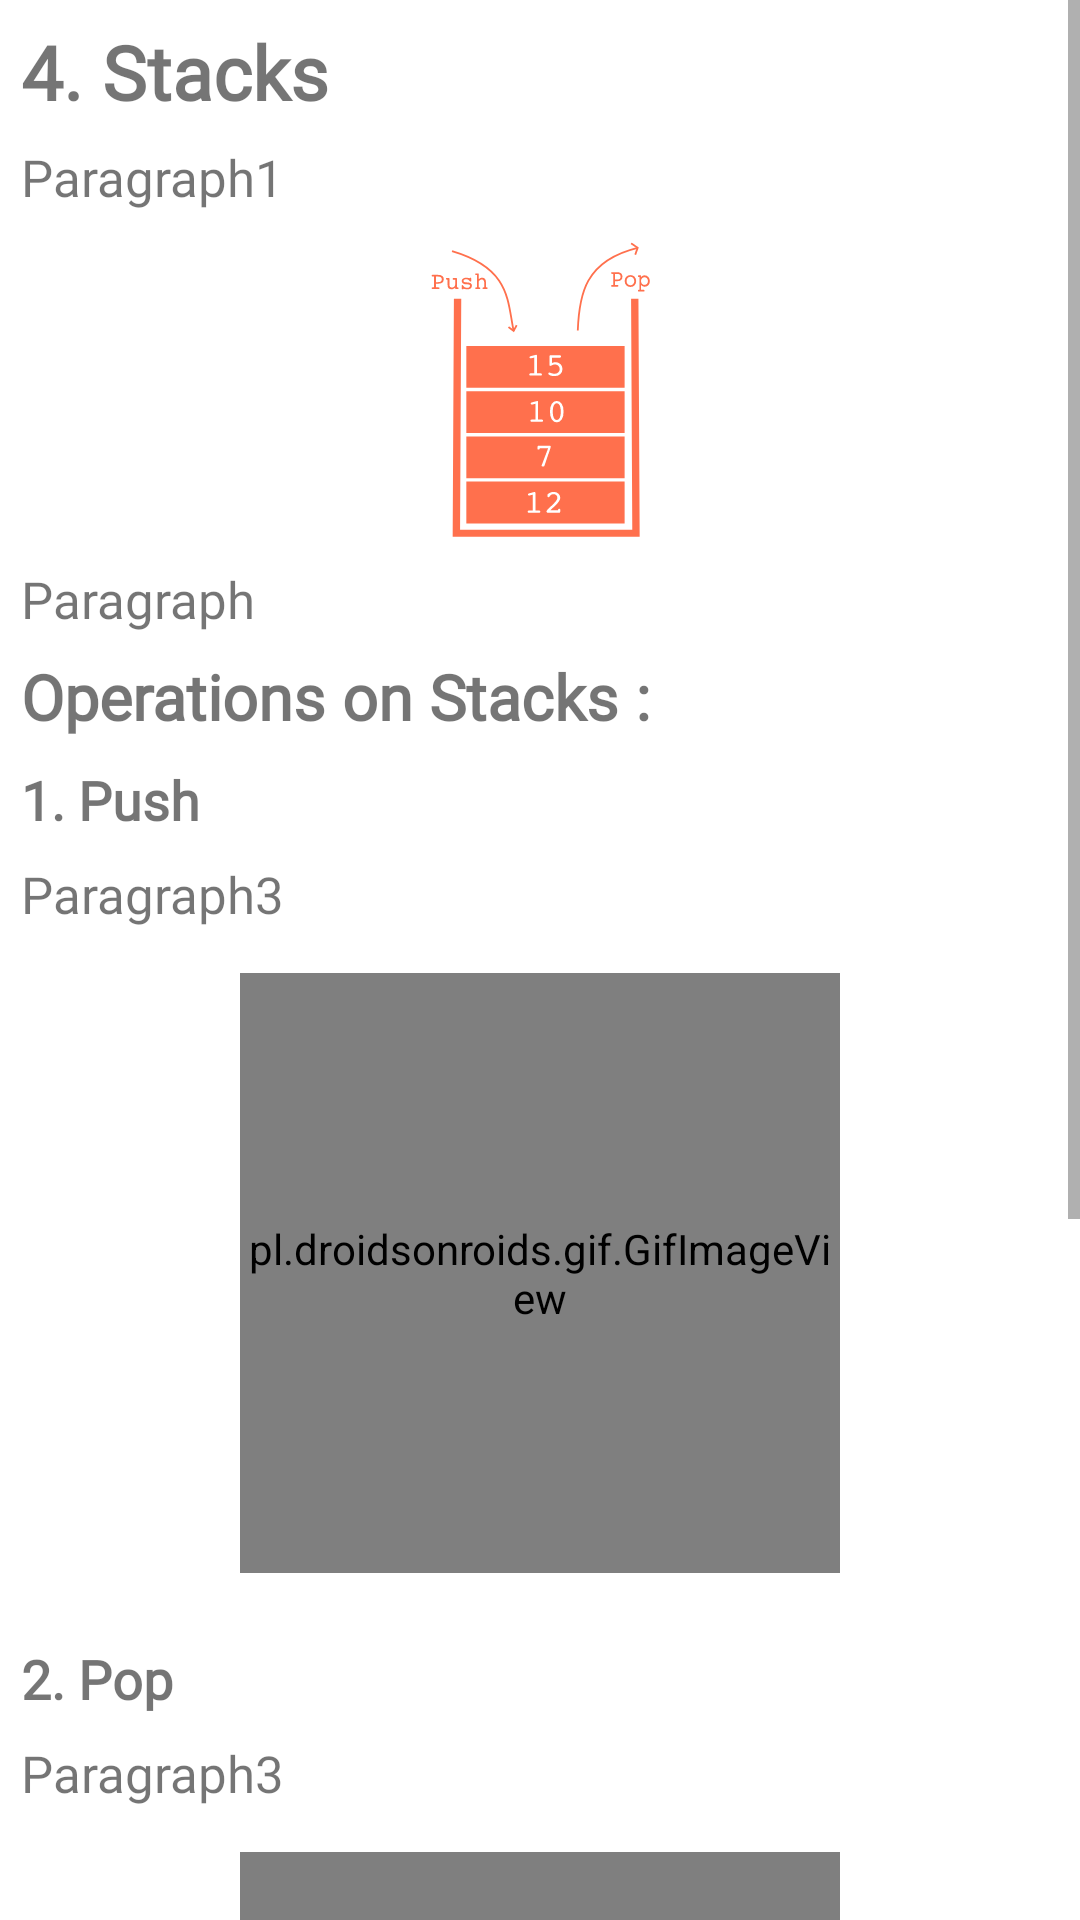

This screen was rendered from an Android layout file. Write that file and the resources it references.
<!-- AndroidManifest.xml: application theme AppTheme -->
<!-- res/layout/activity_stack_content.xml -->
<?xml version="1.0" encoding="utf-8"?>
<LinearLayout xmlns:android="http://schemas.android.com/apk/res/android"
    xmlns:app="http://schemas.android.com/apk/res-auto"
    xmlns:tools="http://schemas.android.com/tools"
    android:layout_width="match_parent"
    android:layout_height="match_parent"
    tools:context="com.example.Algorithmic.StackContent">

    <ScrollView
        android:layout_width="match_parent"
        android:layout_height="match_parent">

        <LinearLayout
            android:layout_width="match_parent"
            android:layout_height="wrap_content"
            android:orientation="vertical">

            <TextView
                android:layout_width="wrap_content"
                android:layout_height="wrap_content"
                android:layout_marginLeft="7dp"
                android:layout_marginTop="7dp"
                android:fontFamily="@font/montserrat"
                android:text="4. Stacks"
                android:textSize="25sp"
                android:textStyle="bold" />

            <TextView
                android:id="@+id/Para1"
                android:layout_width="wrap_content"
                android:layout_height="wrap_content"
                android:layout_marginLeft="7dp"
                android:layout_marginTop="7dp"
                android:layout_marginRight="7dp"
                android:fontFamily="@font/montserrat"
                android:text="Paragraph1"
                android:textSize="17sp" />
            <ImageView
                android:layout_width="100dp"
                android:layout_height="100dp"
                android:src="@drawable/ic_stack_2"
                android:layout_gravity="center"
                android:layout_marginTop="10dp"/>

            <TextView
                android:id="@+id/Para2"
                android:layout_width="wrap_content"
                android:layout_height="wrap_content"
                android:layout_marginLeft="7dp"
                android:layout_marginTop="8dp"
                android:layout_marginRight="7dp"
                android:fontFamily="@font/montserrat"
                android:text="Paragraph"
                android:textSize="17sp" />

            <TextView
                android:layout_width="wrap_content"
                android:layout_height="wrap_content"
                android:layout_marginLeft="7dp"
                android:layout_marginTop="7dp"
                android:fontFamily="@font/montserrat"
                android:text="Operations on Stacks :"
                android:textSize="21sp"
                android:textStyle="bold" />

            <TextView
                android:id="@+id/Push"
                android:layout_width="wrap_content"
                android:layout_height="wrap_content"
                android:layout_marginLeft="7dp"
                android:layout_marginTop="8dp"
                android:layout_marginRight="7dp"
                android:fontFamily="@font/montserrat"
                android:text="1. Push  "
                android:textSize="18sp"
                android:textStyle="bold" />

            <TextView
                android:id="@+id/PushDetail"
                android:layout_width="wrap_content"
                android:layout_height="wrap_content"
                android:layout_marginLeft="7dp"
                android:layout_marginTop="8dp"
                android:layout_marginRight="7dp"
                android:fontFamily="@font/montserrat"
                android:text="Paragraph3"
                android:textSize="17sp" />

            <pl.droidsonroids.gif.GifImageView
                android:layout_width="200dp"
                android:layout_marginTop="15dp"
                android:layout_marginBottom="15dp"
                android:layout_height="200dp"
                android:layout_gravity="center"
                android:src="@drawable/stackpush"/>

            <TextView
                android:id="@+id/Pop"
                android:layout_width="wrap_content"
                android:layout_height="wrap_content"
                android:layout_marginLeft="7dp"
                android:layout_marginTop="8dp"
                android:layout_marginRight="7dp"
                android:fontFamily="@font/montserrat"
                android:text="2. Pop  "
                android:textSize="18sp"
                android:textStyle="bold" />

            <TextView
                android:id="@+id/PopDetail"
                android:layout_width="wrap_content"
                android:layout_height="wrap_content"
                android:layout_marginLeft="7dp"
                android:layout_marginTop="8dp"
                android:layout_marginRight="7dp"
                android:fontFamily="@font/montserrat"
                android:text="Paragraph3"
                android:textSize="17sp" />

            <pl.droidsonroids.gif.GifImageView
                android:layout_width="200dp"
                android:layout_marginTop="15dp"
                android:layout_marginBottom="15dp"
                android:layout_height="200dp"
                android:layout_gravity="center"
                android:src="@drawable/stackpop"/>

            <TextView
                android:layout_width="wrap_content"
                android:layout_height="wrap_content"
                android:layout_marginLeft="7dp"
                android:layout_marginTop="7dp"
                android:fontFamily="@font/montserrat"
                android:text="Implementation of Stack:"
                android:textSize="21sp"
                android:textStyle="bold" />

            <androidx.constraintlayout.widget.ConstraintLayout
                android:layout_width="match_parent"
                android:layout_height="wrap_content">

                <Spinner
                    android:id="@+id/spinner"
                    android:layout_width="wrap_content"
                    android:layout_height="wrap_content"
                    android:layout_marginTop="16dp"
                    app:layout_constraintEnd_toEndOf="parent"
                    app:layout_constraintStart_toStartOf="parent"
                    app:layout_constraintTop_toTopOf="parent" />

                <ImageView
                    android:id="@+id/changeImage"
                    android:layout_width="match_parent"
                    android:layout_height="match_parent"
                    android:scaleType="fitXY"
                    android:src="@drawable/ic_stackc"
                    android:visibility="gone"
                    app:layout_constraintEnd_toEndOf="parent"
                    app:layout_constraintStart_toStartOf="parent"
                    app:layout_constraintTop_toBottomOf="@+id/spinner" />
            </androidx.constraintlayout.widget.ConstraintLayout>

            <RelativeLayout
                android:layout_width="match_parent"
                android:layout_height="100dp">

                <Button
                    android:id="@+id/btnNext"
                    android:layout_width="120dp"
                    android:layout_height="wrap_content"
                    android:layout_alignParentTop="true"
                    android:layout_alignParentEnd="true"
                    android:layout_alignParentBottom="true"
                    android:layout_marginTop="18dp"
                    android:layout_marginEnd="28dp"
                    android:layout_marginBottom="35dp"
                    android:text="Next" />

                <Button
                    android:id="@+id/btnPrev"
                    android:layout_width="120dp"
                    android:layout_height="wrap_content"
                    android:layout_alignParentStart="true"
                    android:layout_alignParentTop="true"
                    android:layout_alignParentBottom="true"
                    android:layout_marginStart="28dp"
                    android:layout_marginTop="19dp"
                    android:layout_marginBottom="33dp"
                    android:text="Previous" />
            </RelativeLayout>


        </LinearLayout>
    </ScrollView>

</LinearLayout>
<!-- resources referenced by this layout -->
<resources>
  <!-- drawable ic_stack_2: vector/xml drawable (drawable, 13761 chars, omitted) -->
  <!-- drawable stackpop: gif bitmap (drawable, 40915 bytes) -->
  <!-- drawable stackpush: gif bitmap (drawable, 55895 bytes) -->
  <style name="AppTheme" parent="Theme.MaterialComponents.Light">
          
          <item name="colorPrimary">@color/colorPrimary</item>
          <item name="colorPrimaryDark">@color/colorPrimaryDark</item>
          <item name="colorAccent">@color/colorAccent</item>
  
  
      </style>
  <color name="colorPrimary">#6200EE</color>
  <color name="colorPrimaryDark">#3700B3</color>
  <color name="colorAccent">#03DAC5</color>
</resources>
